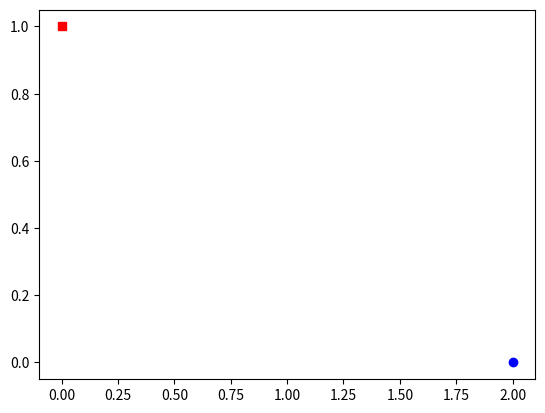

Source code (Python):
# day1_2_rot90.py
import numpy as np
import matplotlib.pyplot as plt
theta = np.radians(-90) #시계방향
c, s = np.cos(theta), np.sin(theta)
r = np.array(((c, -s), (s, c)))
t = np.array((1,0))
v = np.array((0,1))
plt.plot(v[0], v[1], "rs") # 사각형
plt.plot(r.dot(v)[0]+t[0], r.dot(v)[1]+t[1], 'bo') #파란색 동그라미
plt.show()